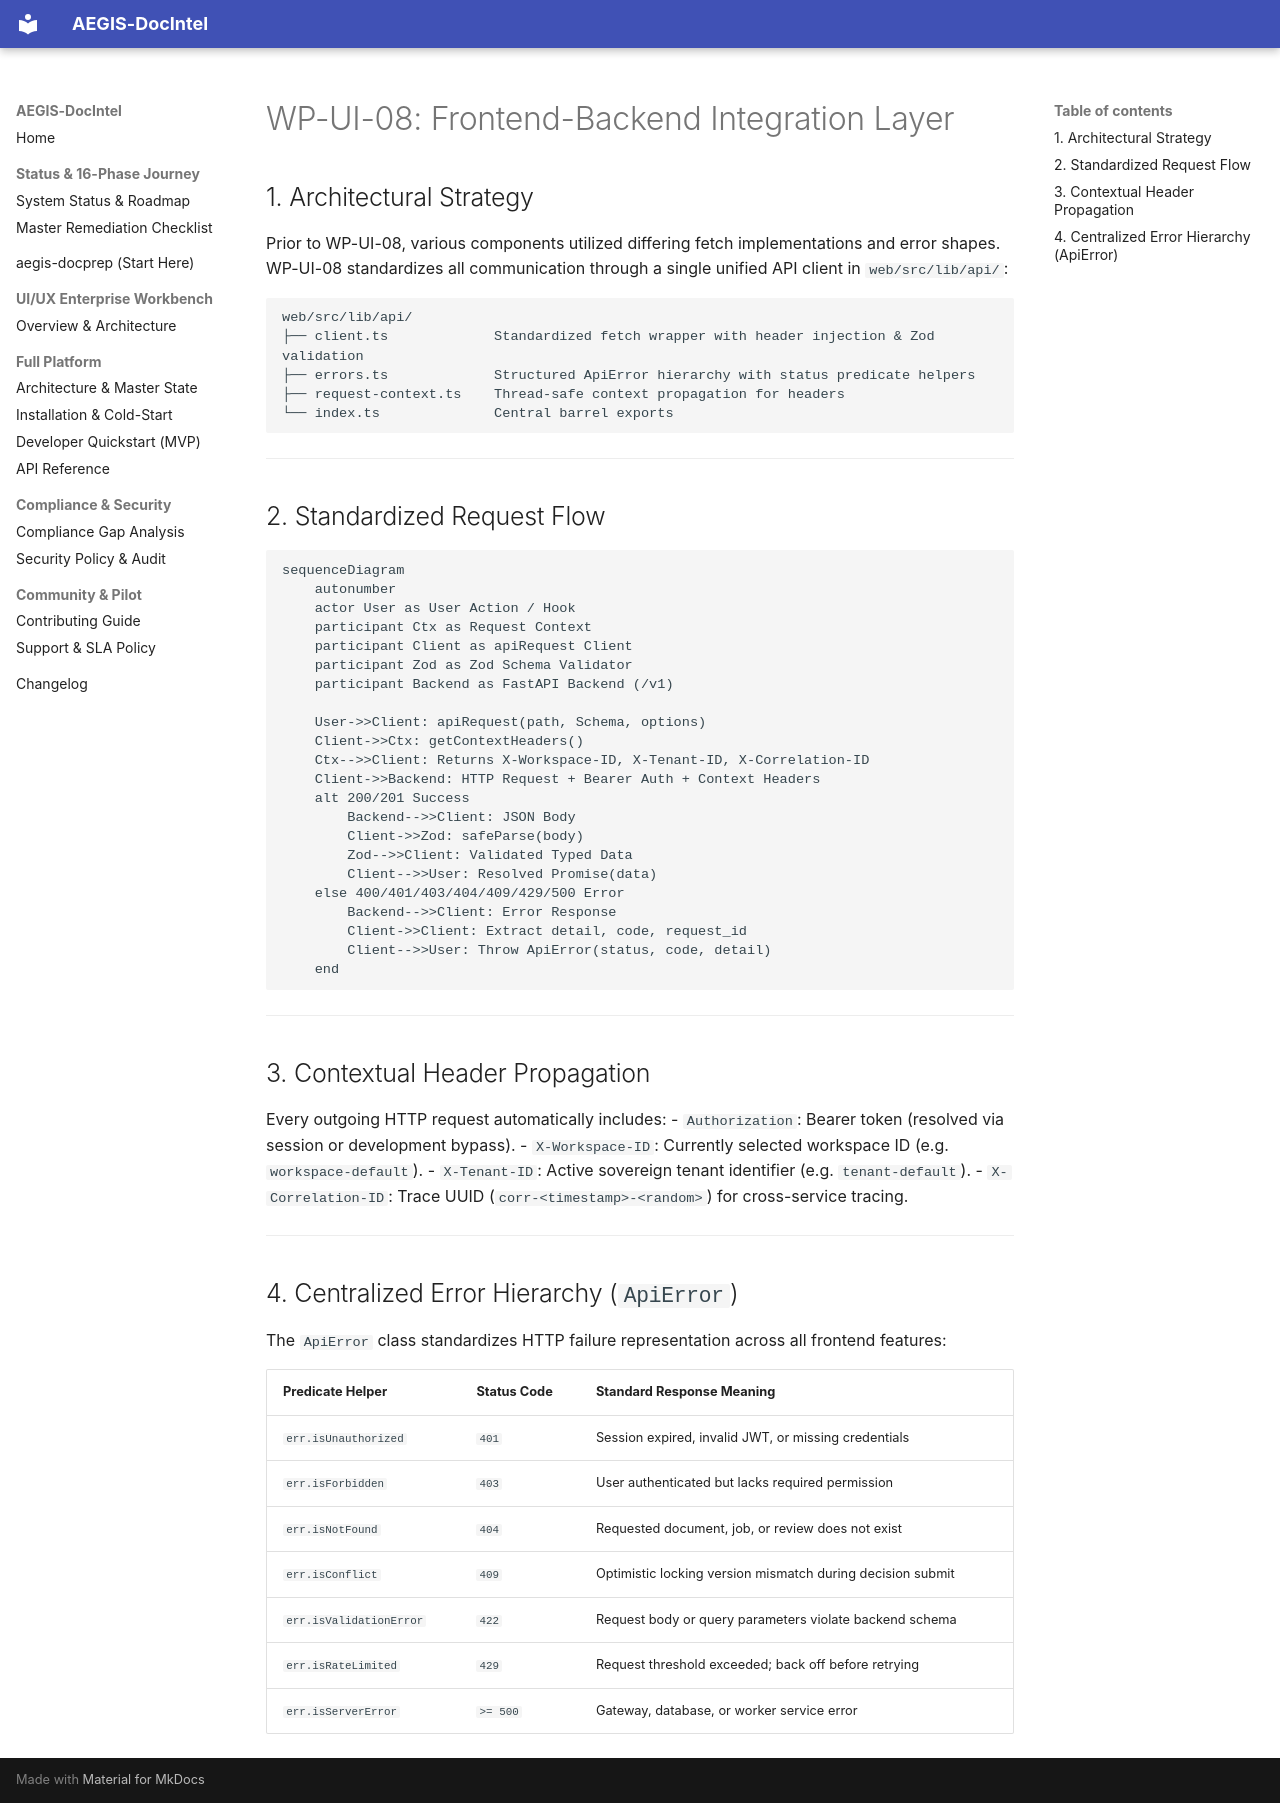

repository: SahilKhutey/AEGIS-DocIntel · page: ui-ux/wp-ui-08-integration-ux-validation/03-frontend-backend-integration/index.html · generator: mkdocs

# WP-UI-08: Frontend-Backend Integration Layer

## 1. Architectural Strategy

Prior to WP-UI-08, various components utilized differing fetch implementations and error shapes. WP-UI-08 standardizes all communication through a single unified API client in `web/src/lib/api/`:

```text
web/src/lib/api/
├── client.ts             Standardized fetch wrapper with header injection & Zod validation
├── errors.ts             Structured ApiError hierarchy with status predicate helpers
├── request-context.ts    Thread-safe context propagation for headers
└── index.ts              Central barrel exports
```

---

## 2. Standardized Request Flow

```mermaid
sequenceDiagram
    autonumber
    actor User as User Action / Hook
    participant Ctx as Request Context
    participant Client as apiRequest Client
    participant Zod as Zod Schema Validator
    participant Backend as FastAPI Backend (/v1)

    User->>Client: apiRequest(path, Schema, options)
    Client->>Ctx: getContextHeaders()
    Ctx-->>Client: Returns X-Workspace-ID, X-Tenant-ID, X-Correlation-ID
    Client->>Backend: HTTP Request + Bearer Auth + Context Headers
    alt 200/201 Success
        Backend-->>Client: JSON Body
        Client->>Zod: safeParse(body)
        Zod-->>Client: Validated Typed Data
        Client-->>User: Resolved Promise(data)
    else 400/401/403/404/409/429/500 Error
        Backend-->>Client: Error Response
        Client->>Client: Extract detail, code, request_id
        Client-->>User: Throw ApiError(status, code, detail)
    end
```

---

## 3. Contextual Header Propagation

Every outgoing HTTP request automatically includes:
- `Authorization`: Bearer token (resolved via session or development bypass).
- `X-Workspace-ID`: Currently selected workspace ID (e.g. `workspace-default`).
- `X-Tenant-ID`: Active sovereign tenant identifier (e.g. `tenant-default`).
- `X-Correlation-ID`: Trace UUID (`corr-<timestamp>-<random>`) for cross-service tracing.

---

## 4. Centralized Error Hierarchy (`ApiError`)

The `ApiError` class standardizes HTTP failure representation across all frontend features:

| Predicate Helper | Status Code | Standard Response Meaning |
| :--- | :--- | :--- |
| `err.isUnauthorized` | `401` | Session expired, invalid JWT, or missing credentials |
| `err.isForbidden` | `403` | User authenticated but lacks required permission |
| `err.isNotFound` | `404` | Requested document, job, or review does not exist |
| `err.isConflict` | `409` | Optimistic locking version mismatch during decision submit |
| `err.isValidationError` | `422` | Request body or query parameters violate backend schema |
| `err.isRateLimited` | `429` | Request threshold exceeded; back off before retrying |
| `err.isServerError` | `>= 500` | Gateway, database, or worker service error |
